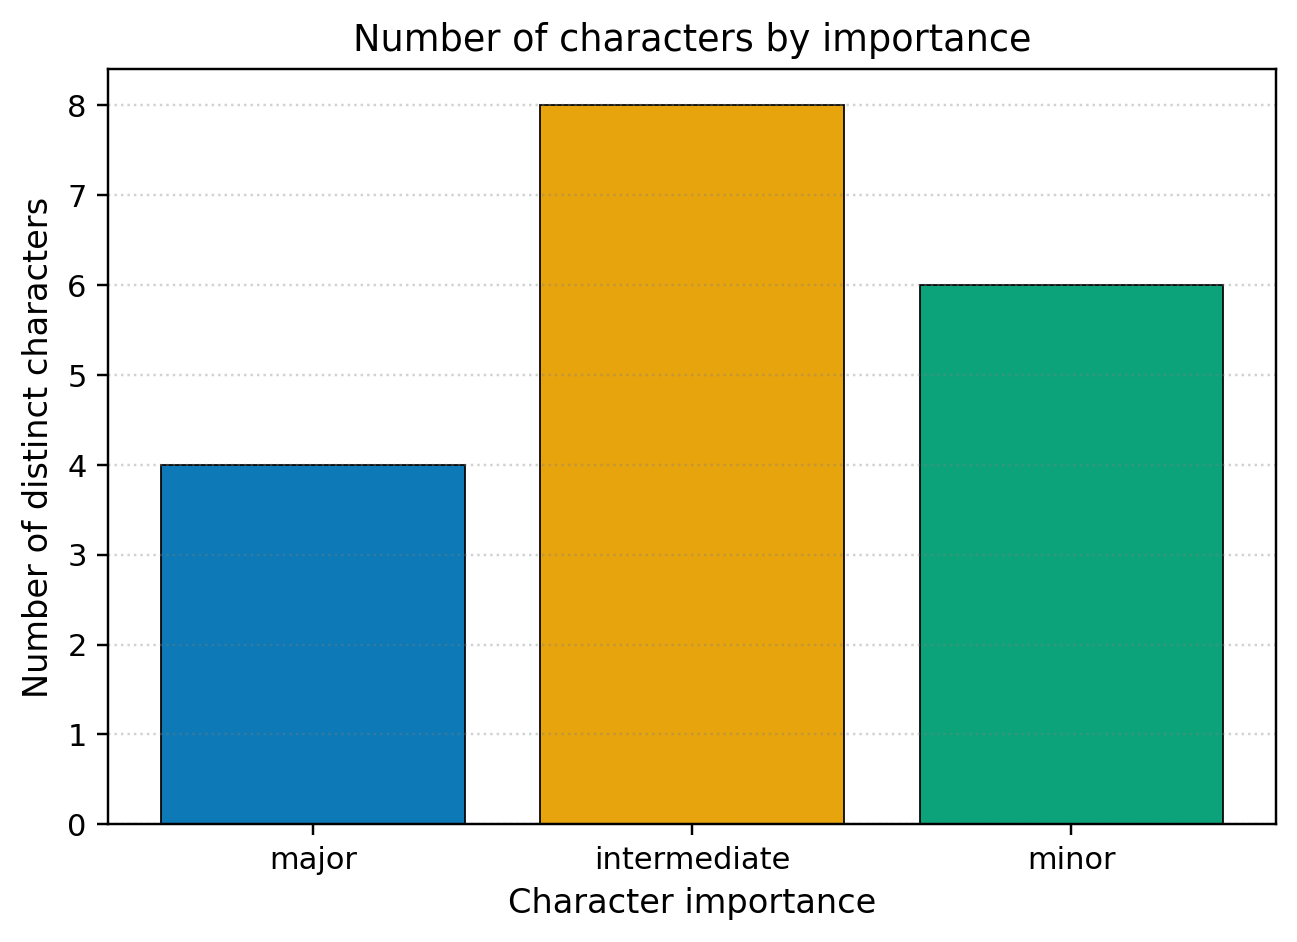

The file beside this chart, header and first rows:
importance, n
major, 4
intermediate, 8
minor, 6
